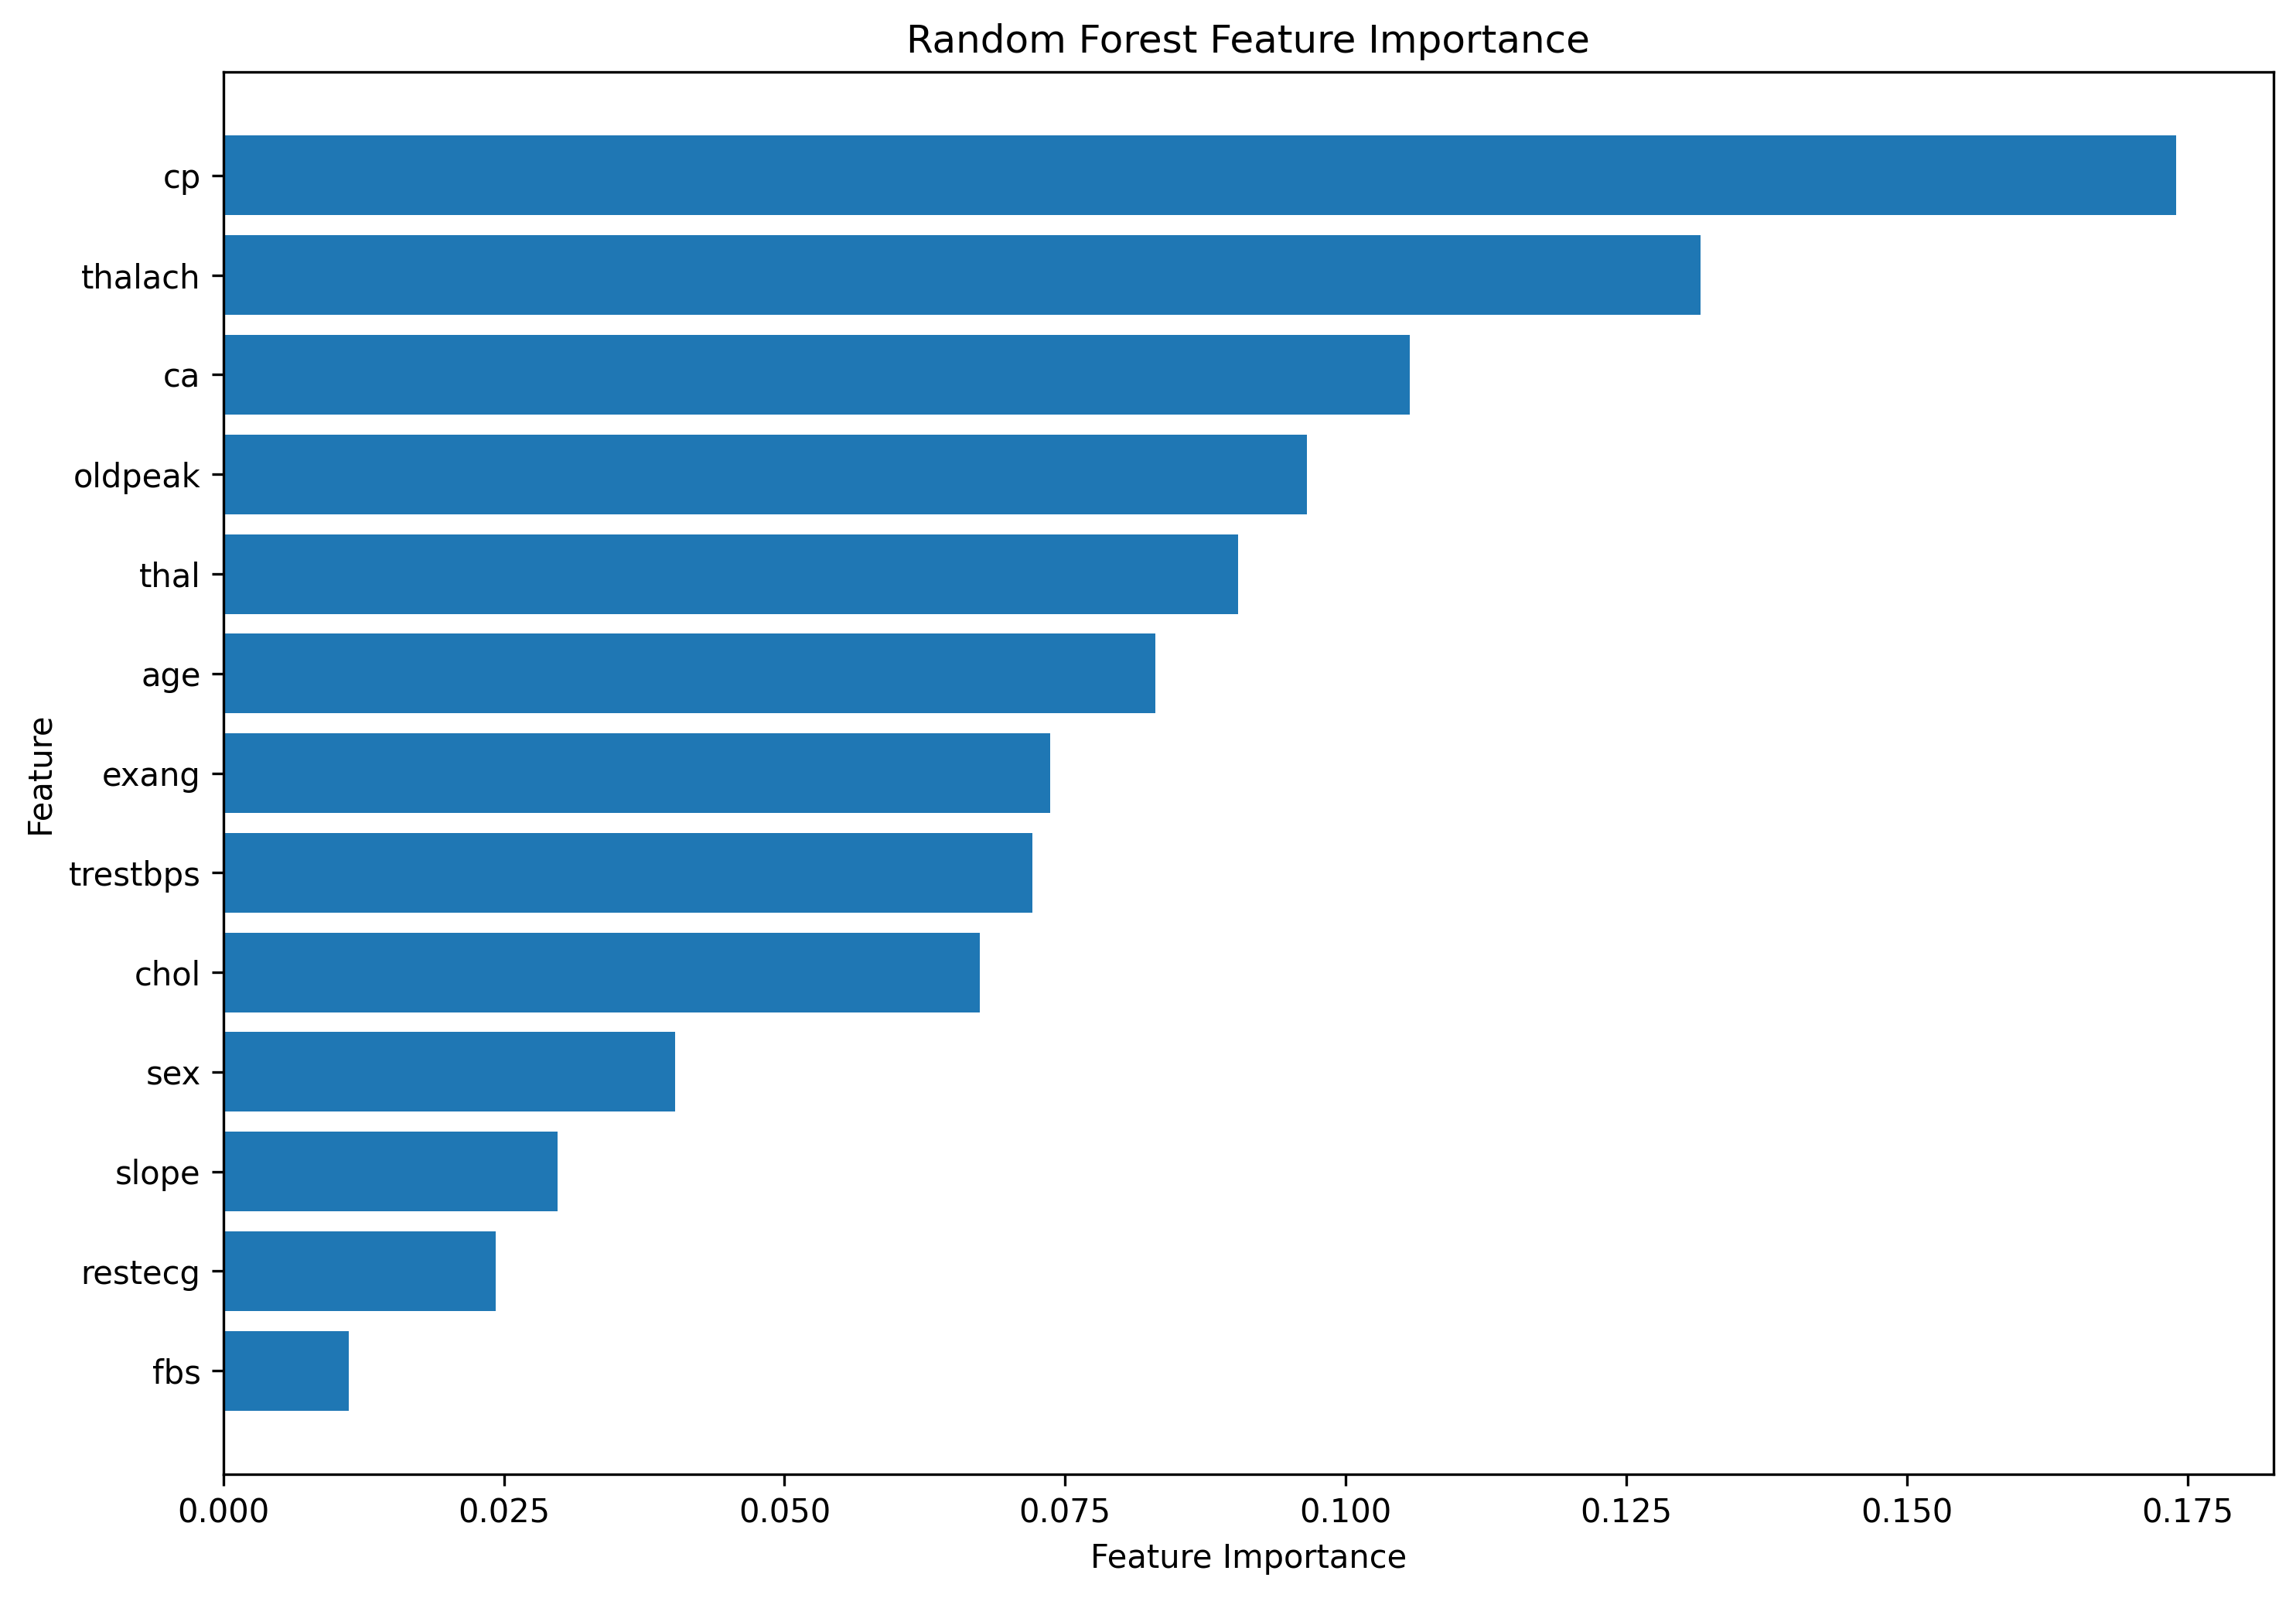

Source data for this figure (header and first rows):
Feature, Importance
cp, 0.174
thalach, 0.1316
ca, 0.1057
oldpeak, 0.09658
thal, 0.09042
age, 0.08305
exang, 0.07368
trestbps, 0.07209
chol, 0.06738
sex, 0.04023
slope, 0.02981
restecg, 0.0243
fbs, 0.01116
